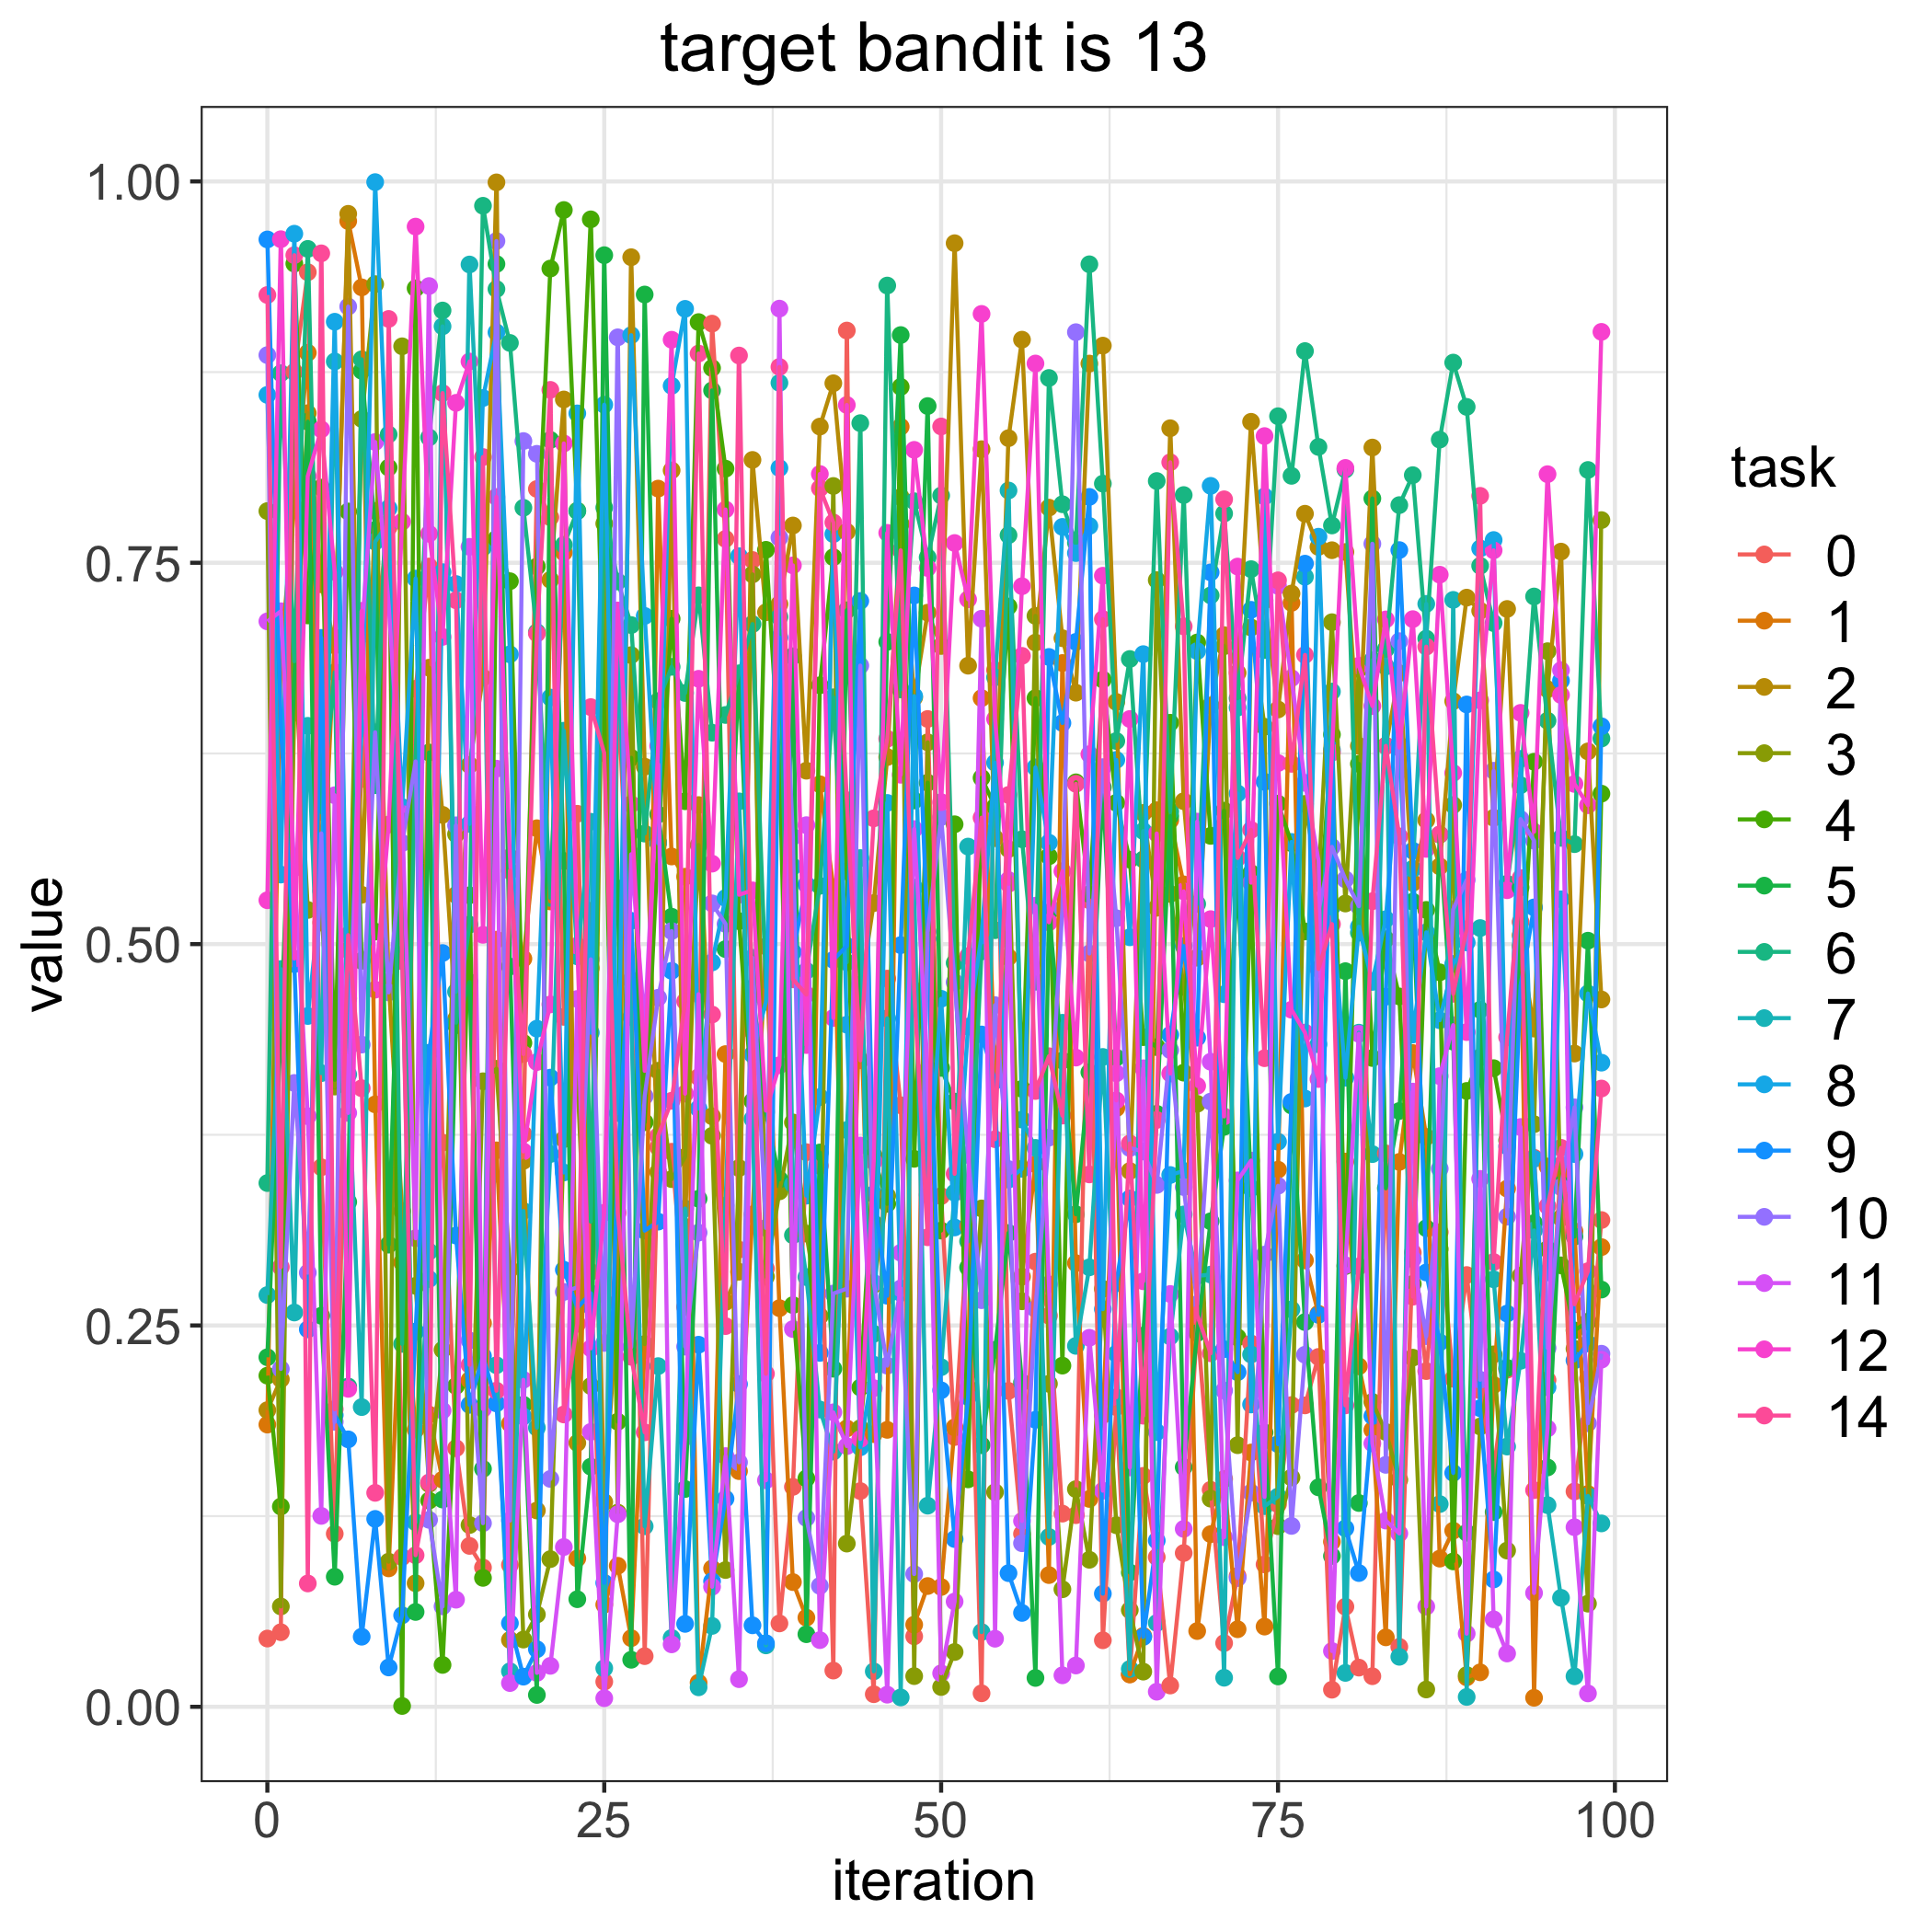

The data file committed next to this chart (first rows):
, 0, 1, 2, 3, 4, 5, 6, 7, 8, 9, 10, 11, 12, 14
0, 0.04474, 0.185, 0.1945, 0.7839, 0.2171, 0.2291, 0.3433, 0.2699, 0.8601, 0.962, 0.8861, 0.7116, 0.5288, 0.9255
1, 0.0489, 0.6903, 0.2148, 0.06578, 0.1313, 0.4438, 0.8743, 0.4836, 0.5456, 0.6429, 0.2215, 0.7182, 0.9621, 0.2883
2, 0.8751, 0.7866, 0.6517, 0.6951, 0.9461, 0.6751, 0.6854, 0.2585, 0.9657, 0.4869, 0.409, 0.5498, 0.4905, 0.9517
3, 0.9405, 0.8877, 0.8481, 0.5224, 0.7155, 0.8425, 0.9558, 0.6431, 0.4529, 0.2474, 0.2846, 0.3872, 0.8068, 0.08086
4, 0.3537, 0.5142, 0.7359, 0.5203, 0.7992, 0.2564, 0.5865, 0.4154, 0.5347, 0.7007, 0.5726, 0.1252, 0.8374, 0.9529
5, 0.1135, 0.7009, 0.6958, 0.4066, 0.4111, 0.08526, 0.6782, 0.882, 0.908, 0.1912, 0.1868, 0.5976, 0.744, 0.1951
6, 0.4961, 0.974, 0.9788, 0.4644, 0.7836, 0.331, 0.21, 0.4145, 0.4441, 0.1753, 0.918, 0.3893, 0.2084, 0.5059
7, 0.6082, 0.9305, 0.5323, 0.8443, 0.4891, 0.8759, 0.8834, 0.1965, 0.6416, 0.04595, 0.4341, 0.7031, 0.7185, 0.4055
8, 0.7075, 0.3949, 0.784, 0.9327, 0.5082, 0.7715, 0.6042, 0.7638, 0.9995, 0.1232, 0.6389, 0.8292, 0.4701, 0.1403
9, 0.7733, 0.09075, 0.4753, 0.09514, 0.8124, 0.303, 0.8341, 0.7765, 0.7857, 0.02579, 0.4683, 0.7228, 0.5784, 0.9098
10, 0.09814, 0.2913, 0.325, 0.8919, 0.0005386, 0.5857, 0.2379, 0.4931, 0.5899, 0.05998, 0.5663, 0.5854, 0.7769, 0.4887
11, 0.6674, 0.1816, 0.081, 0.276, 0.9299, 0.06217, 0.624, 0.121, 0.7397, 0.246, 0.6198, 0.3072, 0.9704, 0.09938
12, 0.7475, 0.1916, 0.6812, 0.1461, 0.1352, 0.6256, 0.8321, 0.2985, 0.2804, 0.4288, 0.1226, 0.9314, 0.769, 0.1471
13, 0.3699, 0.1489, 0.5847, 0.234, 0.02746, 0.1359, 0.9154, 0.905, 0.7439, 0.4941, 0.06583, 0.1942, 0.7014, 0.8612
14, 0.1695, 0.5322, 0.4508, 0.5721, 0.2103, 0.4468, 0.4485, 0.4688, 0.7361, 0.3089, 0.5779, 0.0702, 0.8548, 0.7254
15, 0.1055, 0.2142, 0.6174, 0.1192, 0.532, 0.4751, 0.5128, 0.9455, 0.5788, 0.198, 0.2401, 0.7605, 0.8819, 0.2242
16, 0.09131, 0.2516, 0.6747, 0.4101, 0.08452, 0.156, 0.984, 0.7599, 0.858, 0.23, 0.1204, 0.1952, 0.5061, 0.8193
17, 0.5029, 0.3648, 0.9994, 0.4183, 0.7658, 0.9459, 0.9294, 0.2239, 0.9011, 0.1989, 0.9609, 0.615, 0.7931, 0.2072
18, 0.09301, 0.1856, 0.04385, 0.2868, 0.7379, 0.4853, 0.8941, 0.02329, 0.69, 0.05478, 0.1221, 0.01557, 0.557, 0.5481
19, 0.3755, 0.4904, 0.3579, 0.04408, 0.4352, 0.198, 0.786, 0.3251, 0.1903, 0.01976, 0.8298, 0.2144, 0.3641, 0.4279
20, 0.7984, 0.576, 0.1287, 0.06051, 0.7475, 0.007769, 0.7045, 0.183, 0.4446, 0.03774, 0.8214, 0.02222, 0.4227, 0.7036
21, 0.7798, 0.528, 0.7388, 0.09682, 0.9429, 0.8305, 0.5303, 0.3624, 0.6616, 0.4125, 0.1494, 0.02685, 0.4605, 0.8633
22, 0.4523, 0.7568, 0.8571, 0.3721, 0.9813, 0.5545, 0.7618, 0.6399, 0.3503, 0.2865, 0.272, 0.1047, 0.8282, 0.1916
23, 0.5854, 0.09726, 0.173, 0.4142, 0.7841, 0.07053, 0.7838, 0.492, 0.8479, 0.2615, 0.275, 0.464, 0.499, 0.2511
24, 0.2851, 0.5218, 0.4842, 0.2103, 0.9751, 0.1574, 0.3181, 0.5802, 0.4419, 0.2711, 0.49, 0.1802, 0.235, 0.6554
25, 0.01646, 0.06697, 0.1342, 0.7757, 0.6479, 0.9516, 0.7862, 0.02528, 0.8536, 0.08125, 0.2385, 0.005614, 0.3239, 0.6252
26, 0.6707, 0.09245, 0.2649, 0.1273, 0.1869, 0.5365, 0.7377, 0.7037, 0.3892, 0.3569, 0.8978, 0.1262, 0.7187, 0.3239
27, 0.4765, 0.045, 0.9503, 0.6895, 0.6221, 0.03083, 0.7092, 0.4522, 0.8992, 0.5153, 0.2359, 0.5589, 0.5917, 0.2295
28, 0.03321, 0.2336, 0.6163, 0.2378, 0.3832, 0.9259, 0.5725, 0.1183, 0.7152, 0.3122, 0.4003, 0.4462, 0.4169, 0.1799
29, 0.3669, 0.7986, 0.3506, 0.417, 0.5667, 0.585, 0.6593, 0.2233, 0.5662, 0.3181, 0.4648, 0.6179, 0.6299, 0.3742
30, 0.3639, 0.5575, 0.8106, 0.3459, 0.7133, 0.5179, 0.6818, 0.04514, 0.866, 0.4825, 0.5086, 0.04094, 0.8962, 0.3973
31, 0.2621, 0.5442, 0.3146, 0.3605, 0.5937, 0.1428, 0.6646, 0.3266, 0.9165, 0.05436, 0.2361, 0.1767, 0.402, 0.4625
32, 0.4128, 0.01583, 0.5911, 0.5649, 0.9078, 0.3331, 0.7286, 0.01277, 0.3922, 0.2374, 0.3109, 0.4672, 0.6739, 0.8872
33, 0.9068, 0.09068, 0.3871, 0.3743, 0.8776, 0.863, 0.6386, 0.05303, 0.488, 0.0823, 0.5267, 0.07867, 0.5528, 0.4538
34, 0.7657, 0.4279, 0.2654, 0.08966, 0.8117, 0.4967, 0.6502, 0.3287, 0.5302, 0.1364, 0.5133, 0.1644, 0.7849, 0.2496
35, 0.2997, 0.1545, 0.2852, 0.3532, 0.5151, 0.6772, 0.6775, 0.5936, 0.7543, 0.2115, 0.1603, 0.01812, 0.5324, 0.8859
36, 0.7518, 0.3228, 0.8174, 0.7424, 0.397, 0.4712, 0.7098, 0.3853, 0.4276, 0.05342, 0.491, 0.4666, 0.5352, 0.4429
37, 0.2873, 0.4985, 0.7175, 0.282, 0.7585, 0.3897, 0.4715, 0.04027, 0.4622, 0.0417, 0.3139, 0.1485, 0.3908, 0.2183
38, 0.05466, 0.2613, 0.7229, 0.3379, 0.6191, 0.3458, 0.7145, 0.8679, 0.8121, 0.7009, 0.7664, 0.9166, 0.4206, 0.8784
39, 0.1442, 0.08176, 0.7744, 0.3831, 0.2633, 0.6887, 0.3091, 0.3426, 0.5508, 0.4948, 0.5704, 0.2476, 0.7483, 0.4769
40, 0.3636, 0.05845, 0.6137, 0.3102, 0.1498, 0.04759, 0.4825, 0.2817, 0.3351, 0.539, 0.1238, 0.578, 0.4338, 0.4669
41, 0.3546, 0.6048, 0.8393, 0.2561, 0.6697, 0.3634, 0.5382, 0.1949, 0.3997, 0.232, 0.07927, 0.04371, 0.8082, 0.7989
42, 0.02375, 0.5373, 0.8677, 0.8003, 0.7537, 0.2216, 0.6618, 0.1673, 0.7688, 0.4897, 0.2709, 0.1931, 0.4516, 0.7764
43, 0.9022, 0.1825, 0.7703, 0.107, 0.5477, 0.7189, 0.4881, 0.3781, 0.4472, 0.4988, 0.2741, 0.1709, 0.8534, 0.5943
44, 0.1414, 0.4695, 0.4684, 0.1826, 0.2093, 0.4735, 0.8415, 0.5564, 0.1701, 0.725, 0.6826, 0.3679, 0.1756, 0.4238
45, 0.008252, 0.1788, 0.5269, 0.2767, 0.3614, 0.3171, 0.2445, 0.02323, 0.2243, 0.3361, 0.2779, 0.2089, 0.3575, 0.5824
46, 0.4774, 0.1816, 0.6226, 0.3349, 0.3297, 0.6982, 0.9317, 0.4513, 0.5926, 0.2695, 0.2236, 0.007946, 0.7696, 0.6346
47, 0.3943, 0.8392, 0.7755, 0.793, 0.8653, 0.8993, 0.667, 0.006134, 0.2713, 0.4994, 0.2743, 0.2977, 0.611, 0.7582
48, 0.04618, 0.05385, 0.6617, 0.02011, 0.3592, 0.5942, 0.7903, 0.5371, 0.6626, 0.7286, 0.08703, 0.5754, 0.824, 0.4697
49, 0.6476, 0.07918, 0.7173, 0.6323, 0.6058, 0.8527, 0.7536, 0.1319, 0.3357, 0.5035, 0.5081, 0.4178, 0.7466, 0.3078
50, 0.3348, 0.07853, 0.6955, 0.01297, 0.3122, 0.4188, 0.7941, 0.2226, 0.4641, 0.2075, 0.5833, 0.02198, 0.5931, 0.8394
51, 0.1769, 0.1832, 0.9595, 0.03591, 0.5786, 0.3967, 0.4876, 0.3371, 0.3142, 0.11, 0.475, 0.06901, 0.7629, 0.3494
52, 0.3151, 0.2195, 0.6825, 0.2091, 0.1491, 0.288, 0.3052, 0.5639, 0.4459, 0.2032, 0.3618, 0.3345, 0.7261, 0.4922
53, 0.008852, 0.6613, 0.8245, 0.3267, 0.609, 0.1715, 0.4952, 0.049, 0.5056, 0.4408, 0.2666, 0.7133, 0.9131, 0.5829
54, 0.6797, 0.4154, 0.5695, 0.1407, 0.5901, 0.234, 0.5091, 0.6749, 0.6189, 0.4104, 0.46, 0.04463, 0.6475, 0.3721
55, 0.2071, 0.4914, 0.8317, 0.5623, 0.7213, 0.3106, 0.7681, 0.7974, 0.3456, 0.08761, 0.3525, 0.542, 0.5395, 0.5978
56, 0.1134, 0.282, 0.8963, 0.2658, 0.4051, 0.2127, 0.5687, 0.385, 0.3527, 0.06155, 0.1072, 0.1218, 0.7346, 0.689
57, 0.2918, 0.3557, 0.6977, 0.7152, 0.6612, 0.01892, 0.4753, 0.3664, 0.6159, 0.1881, 0.2608, 0.5252, 0.8806, 0.4037
58, 0.2564, 0.08636, 0.7861, 0.2118, 0.5576, 0.5208, 0.8711, 0.1113, 0.5665, 0.6883, 0.3731, 0.277, 0.5143, 0.4265
59, 0.1266, 0.6843, 0.7005, 0.07705, 0.2237, 0.4237, 0.7884, 0.4484, 0.7735, 0.6449, 0.5232, 0.02064, 0.5478, 0.3876
... 40 more rows
